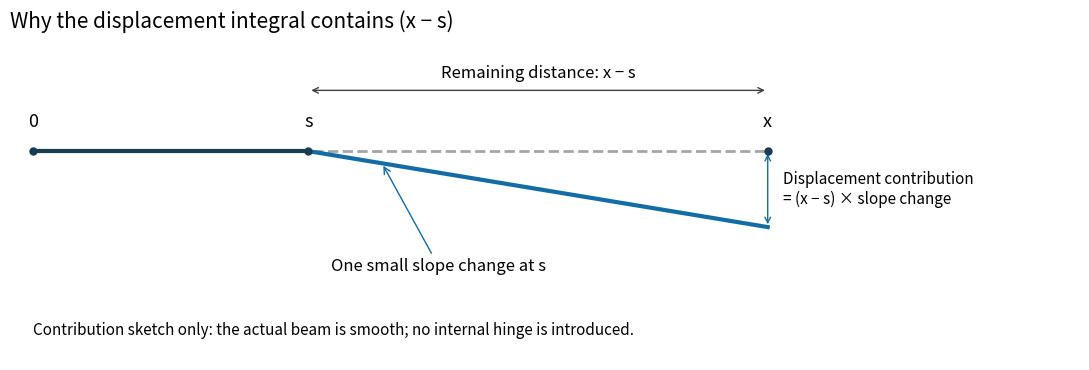

Write the Python code that produced this figure.
"""One curvature contribution, not a hinge in the physical beam."""
import matplotlib.pyplot as plt
import numpy as np
fig, ax = plt.subplots(figsize=(11, 3.8))
s0, x0, slope = 3., 8., .12
ax.plot([0, x0], [0, 0], color='0.65', lw=2, linestyle='--')
ax.plot([0, s0], [0, 0], color='#183c50', lw=3)
ax.plot([s0, x0], [0, slope*(x0-s0)], color='#146ca4', lw=3)
ax.scatter([0,s0,x0],[0,0,0],color='#183c50',s=25,zorder=5)
for xx,label in [(0,'0'),(s0,'s'),(x0,'x')]:
    ax.text(xx,-.16,label,ha='center',va='bottom',fontsize=13)
ax.annotate('',xy=(s0,-.48),xytext=(x0,-.48),arrowprops=dict(arrowstyle='<->',color='0.25'))
ax.text((s0+x0)/2,-.55,'Remaining distance: x − s',ha='center',va='bottom',fontsize=12)
ax.annotate('',xy=(x0,.6),xytext=(x0,0),arrowprops=dict(arrowstyle='<->',color='#146ca4'))
ax.text(x0+.17,.3,'Displacement contribution\n= (x − s) × slope change',va='center',fontsize=11)
ax.annotate('One small slope change at s',xy=(s0+.8,.096),xytext=(3.25,.95),fontsize=12,
            arrowprops=dict(arrowstyle='->',color='#146ca4'))
ax.set_title('Why the displacement integral contains (x − s)',loc='left',fontsize=15,pad=16)
ax.text(0,1.45,'Contribution sketch only: the actual beam is smooth; no internal hinge is introduced.',fontsize=11)
ax.set_xlim(-.25,11.4); ax.set_ylim(1.65,-.8); ax.axis('off')
fig.tight_layout()
plt.show()
